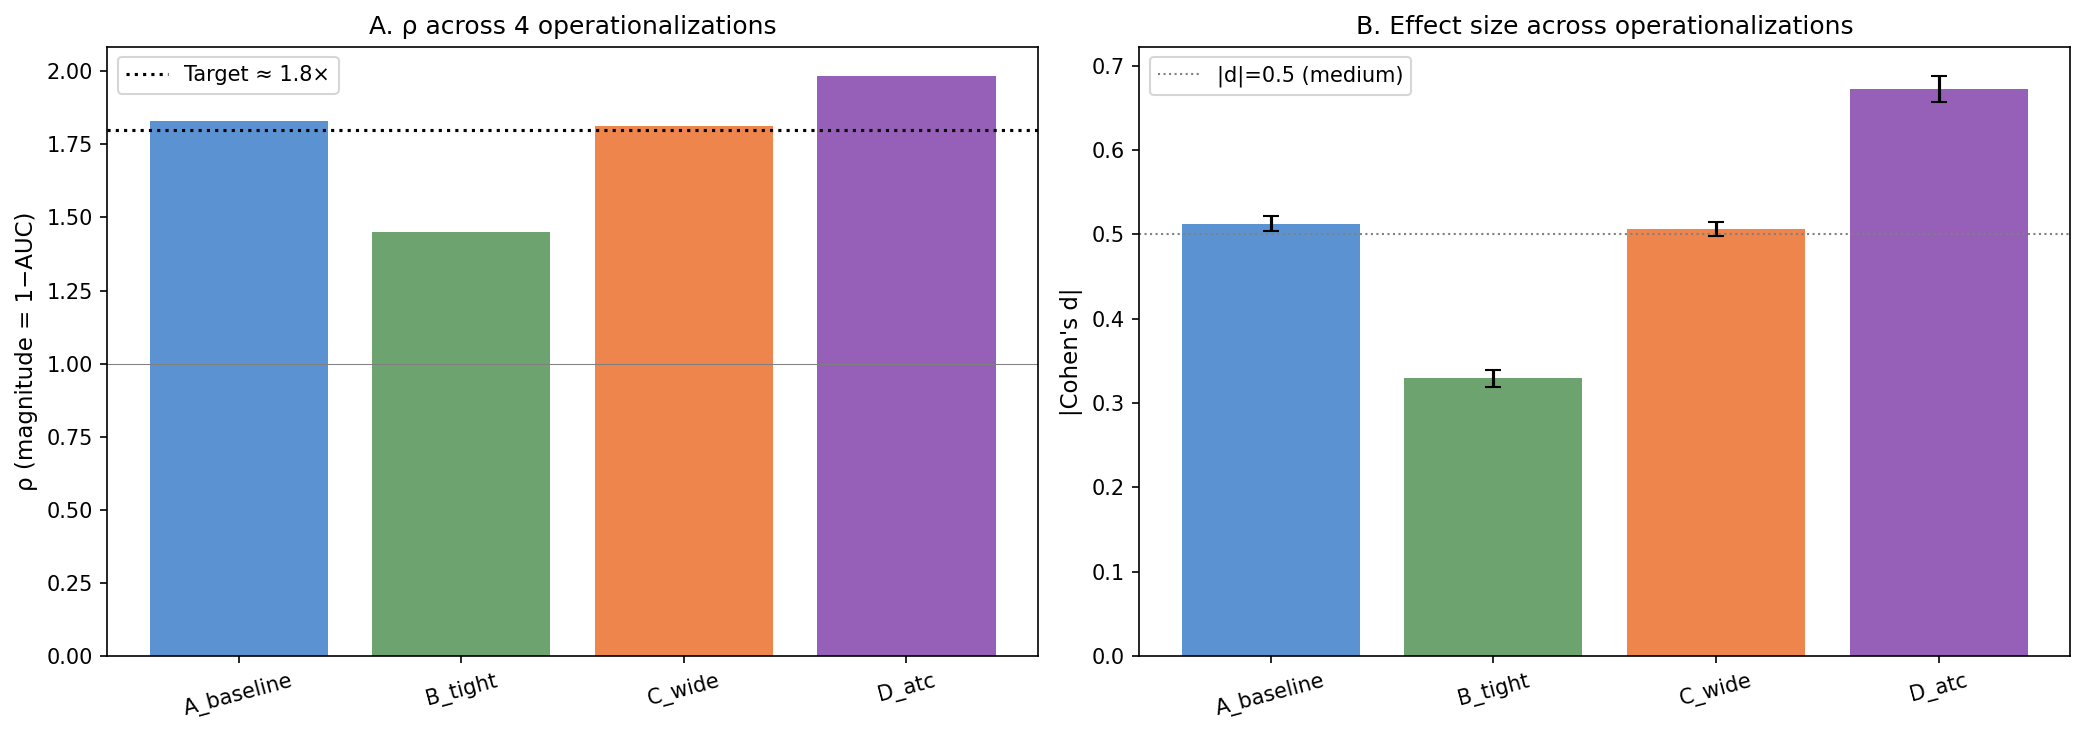

The file beside this chart, header and first rows:
partition, n_input, n_structure, rho_means, d, abs_d, d_ci_lo, d_ci_hi, p_MW, p_perm, rho_means_ci_lo, rho_means_ci_hi
A_baseline, 117443, 97674, 1.831, 0.5128, 0.5128, 0.504, 0.5215, 0.0, 0.0, 1.813, 1.85
B_tight, 147996, 67121, 1.451, 0.3295, 0.3295, 0.3195, 0.3392, 0.0, 0.0, 1.436, 1.466
C_wide, 120035, 95945, 1.811, 0.5061, 0.5061, 0.4974, 0.5148, 0.0, 0.0, 1.793, 1.83
D_atc, 71514, 30721, 1.985, 0.6727, 0.6727, 0.6568, 0.6883, 0.0, 0.0, 1.957, 2.013
